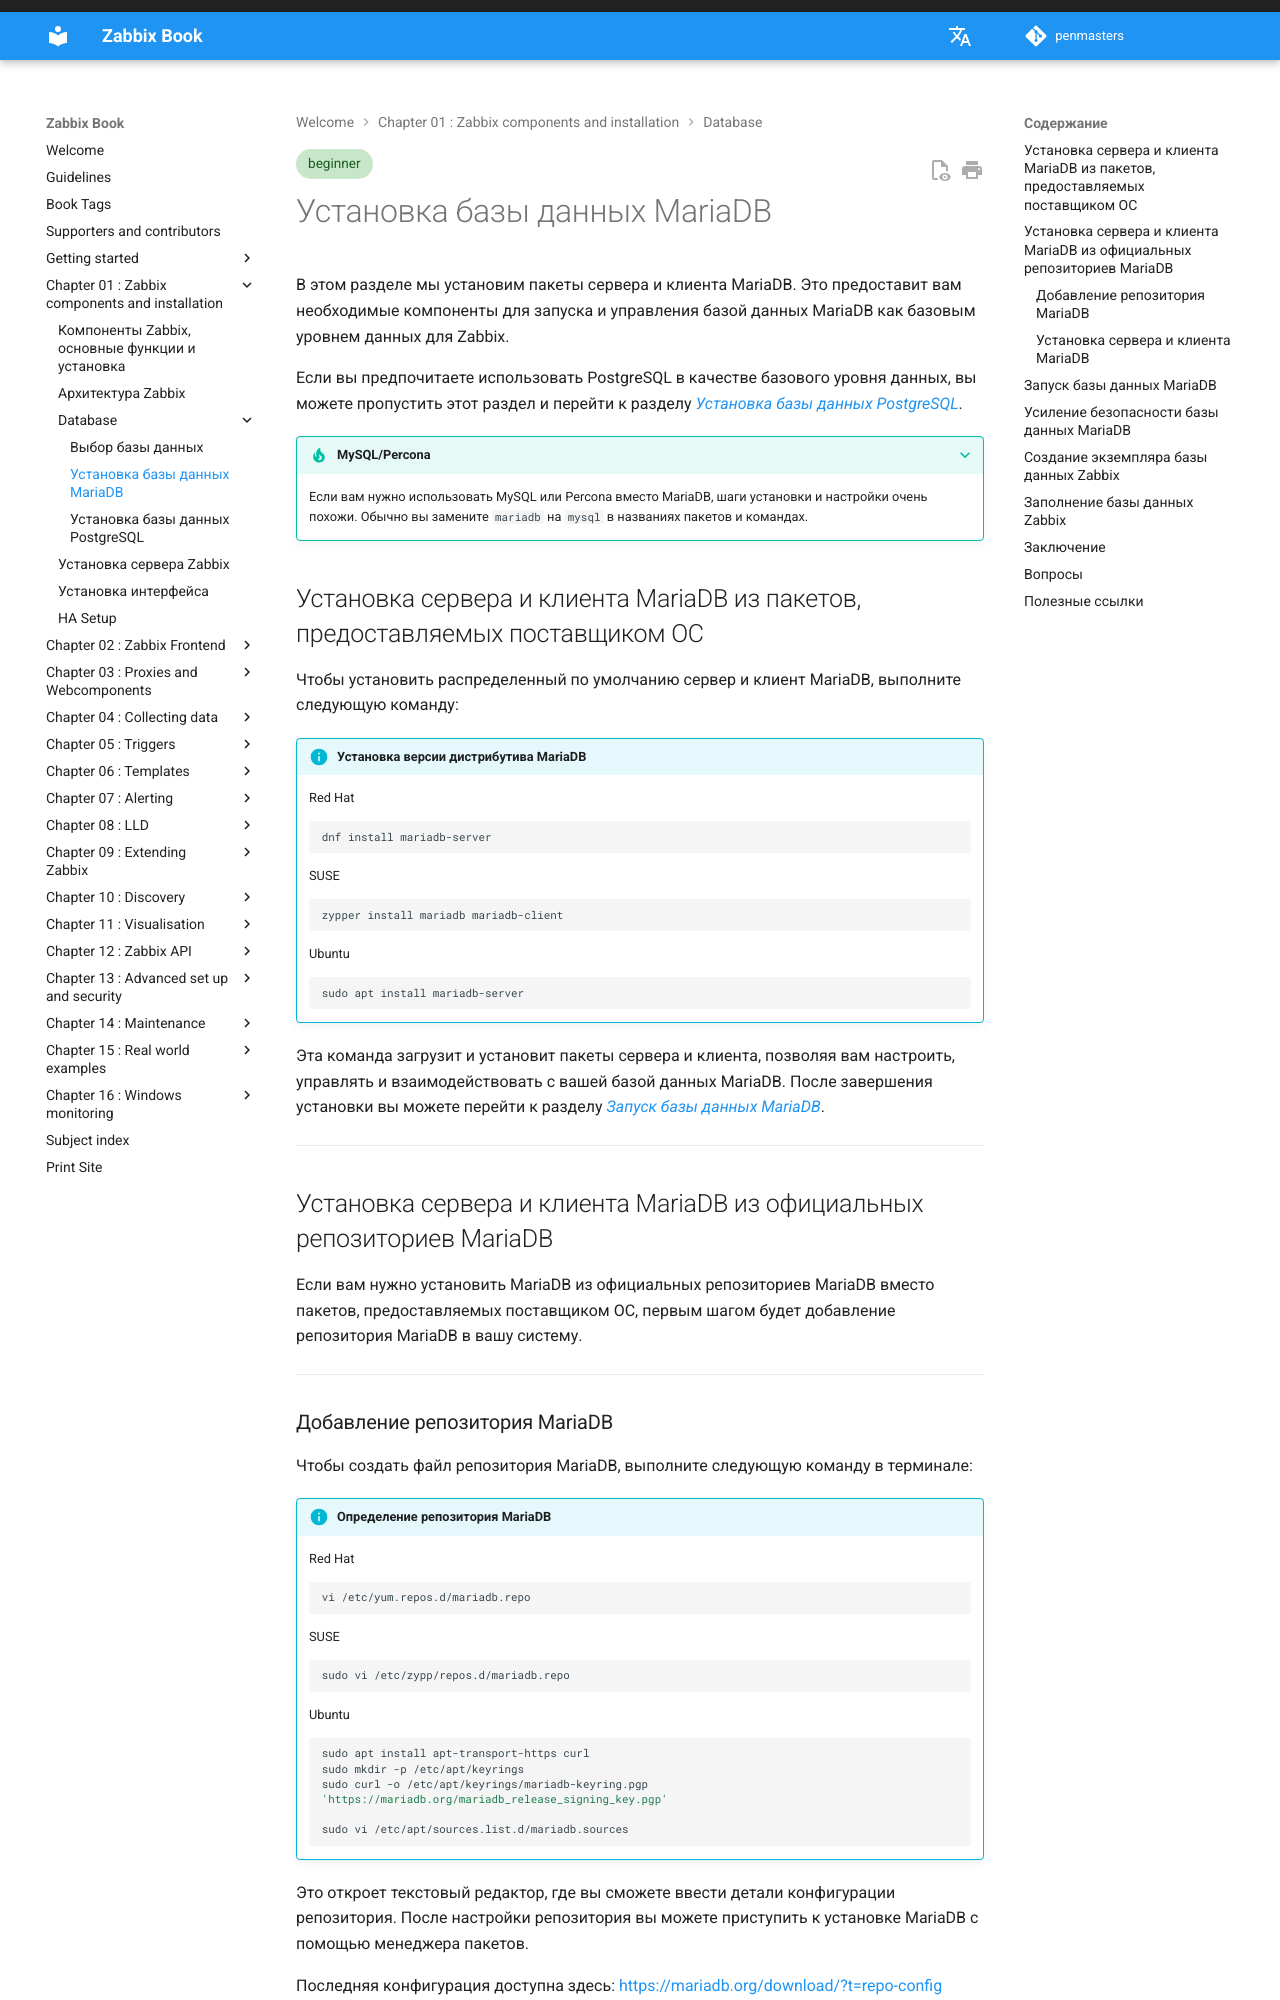

repository: penmasters/zabbix-book · page: ru/ch01-zabbix-components/mariadb/index.html · generator: mkdocs

---
description: |
    Этот раздел из книги "The Zabbix Book", названный "Установка базы данных MariaDB",
    ведет вас через установку MariaDB как базового уровня данных для Zabbix.
    Он охватывает два метода установки: использование пакетов, предоставляемых поставщиком ОС,
    или официальных репозиториев MariaDB. В разделе приводятся шаги для запуска и
    защиты сервера MariaDB, создания базы данных Zabbix с соответствующими пользователями,
    а также настройки правил брандмауэра при необходимости.
tags: [beginner]
---

# Установка базы данных MariaDB

В этом разделе мы установим пакеты сервера и клиента MariaDB. Это предоставит вам
необходимые компоненты для запуска и управления базой данных MariaDB как базовым уровнем данных для Zabbix.

Если вы предпочитаете использовать PostgreSQL в качестве базового уровня данных,
вы можете пропустить этот раздел и перейти к разделу [_Установка базы данных PostgreSQL_](postgresql.md).

???+ tip "MySQL/Percona"
    Если вам нужно использовать MySQL или Percona вместо MariaDB, шаги установки
    и настройки очень похожи. Обычно вы замените `mariadb` на `mysql` в названиях пакетов и командах.

## Установка сервера и клиента MariaDB из пакетов, предоставляемых поставщиком ОС

Чтобы установить распределенный по умолчанию сервер и клиент MariaDB, выполните
следующую команду:

!!! info "Установка версии дистрибутива MariaDB"

    Red Hat
    ```bash
    dnf install mariadb-server
    ```


    SUSE
    ``` bash
    zypper install mariadb mariadb-client
    ```


    Ubuntu
    ```bash
    sudo apt install mariadb-server
    ```


Эта команда загрузит и установит пакеты сервера и клиента, позволяя вам настроить,
управлять и взаимодействовать с вашей базой данных MariaDB. После завершения
установки вы можете перейти к разделу [_Запуск базы данных MariaDB_](#запуск-базы-данных-mariadb).

---

## Установка сервера и клиента MariaDB из официальных репозиториев MariaDB

Если вам нужно установить MariaDB из официальных репозиториев MariaDB вместо пакетов,
предоставляемых поставщиком ОС, первым шагом будет добавление репозитория MariaDB
в вашу систему.

---
